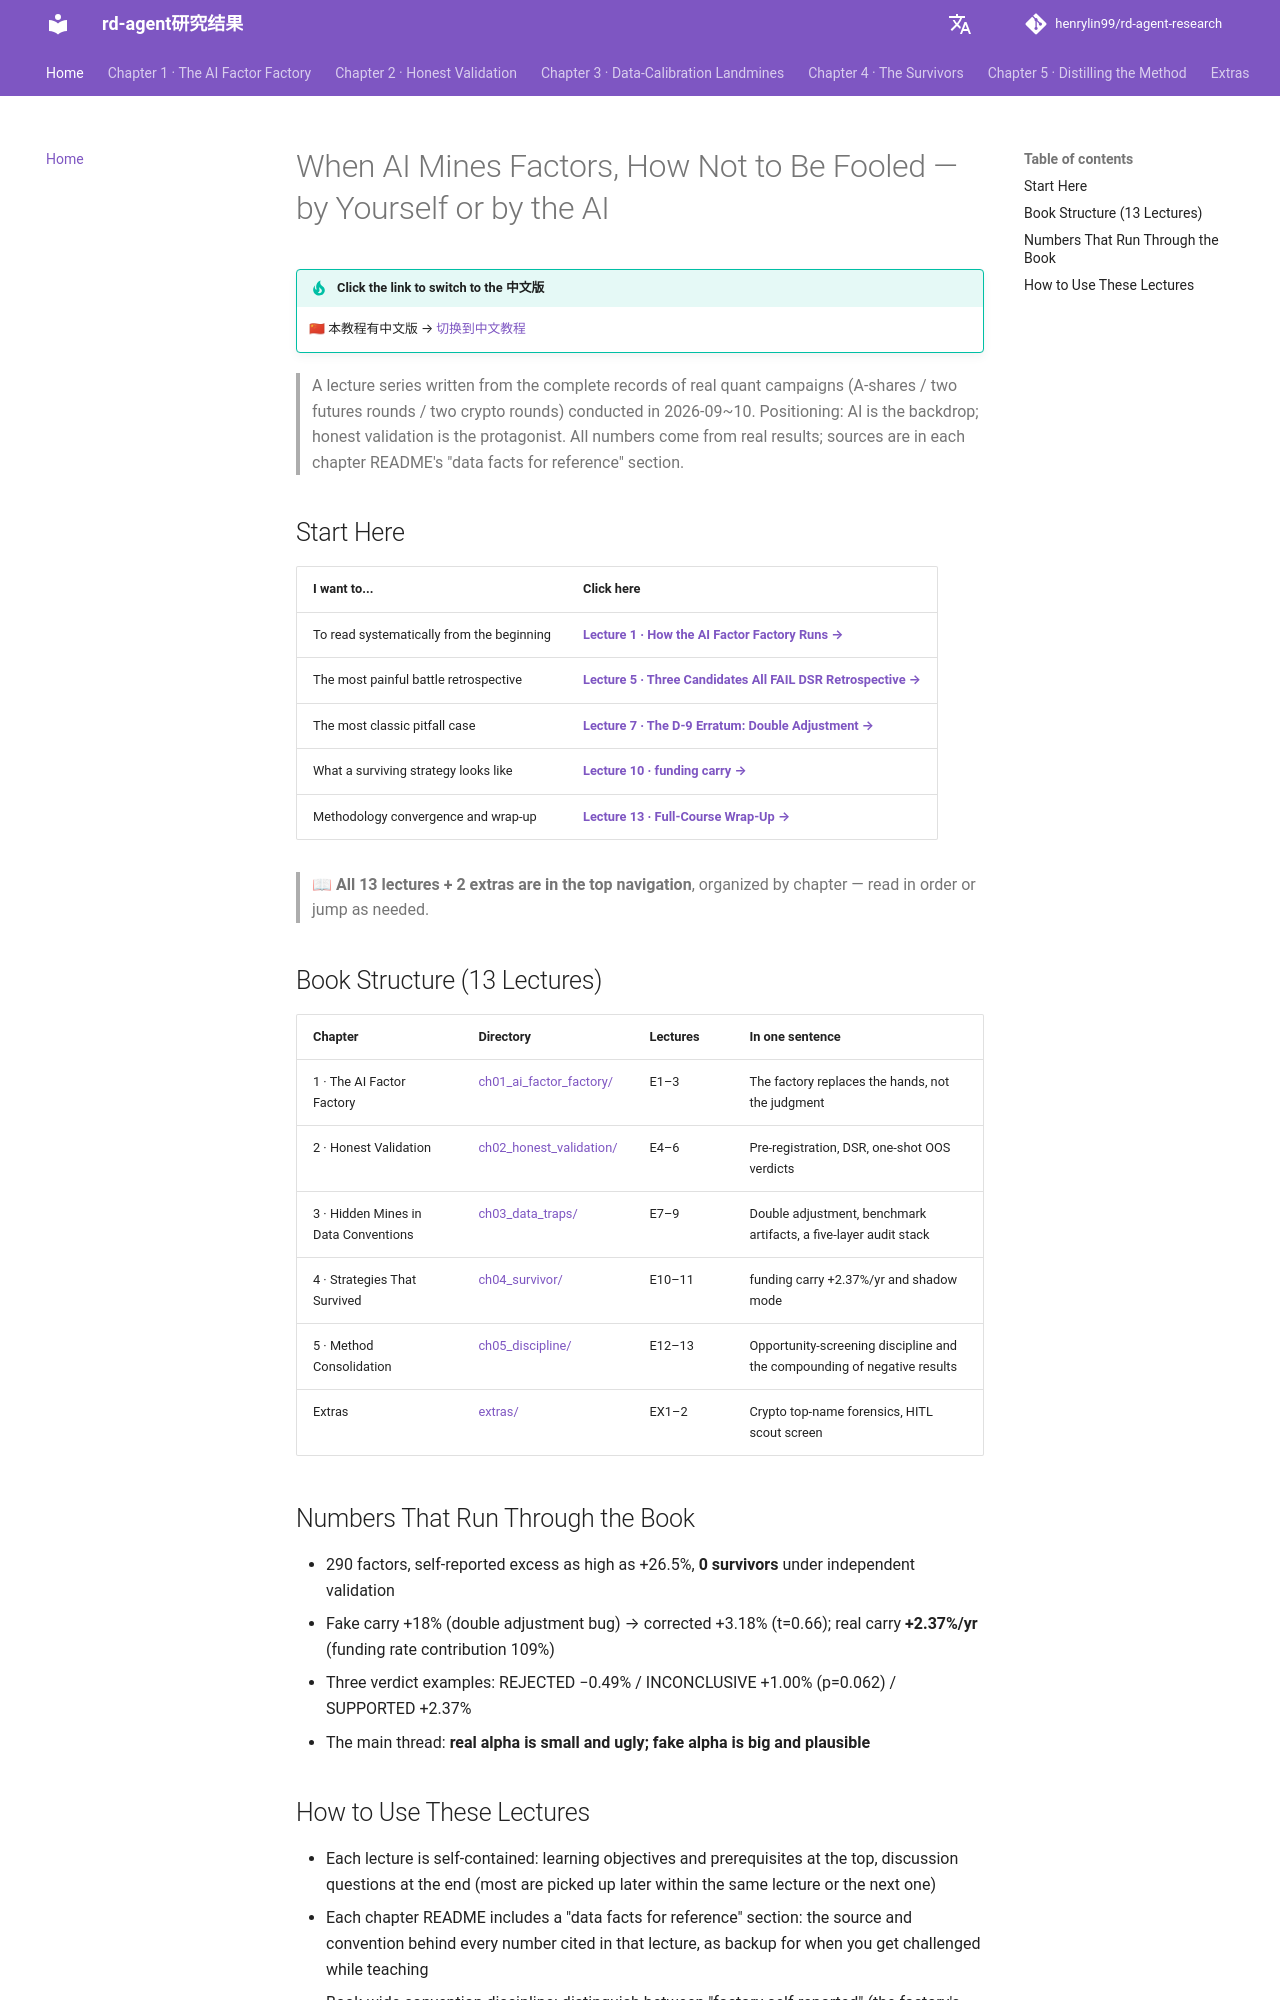

repository: henrylin99/rd-agent-research · page: en/index.html · generator: mkdocs

---
title: Home
---

# When AI Mines Factors, How Not to Be Fooled — by Yourself or by the AI

!!! tip "Click the link to switch to the 中文版"
    🇨🇳 本教程有中文版 → [切换到中文教程](/rd-agent-research/)

> A lecture series written from the complete records of real quant campaigns (A-shares / two futures rounds / two crypto rounds) conducted in 2026-09~10.
> Positioning: AI is the backdrop; honest validation is the protagonist. All numbers come from real results; sources are in each chapter README's "data facts for reference" section.

## Start Here

| I want to... | Click here |
|------|------|
| To read systematically from the beginning | **[Lecture 1 · How the AI Factor Factory Runs →](ch01_ai_factor_factory/E01_loop五步.md)** |
| The most painful battle retrospective | **[Lecture 5 · Three Candidates All FAIL DSR Retrospective →](ch02_honest_validation/E05_全军覆没复盘.md)** |
| The most classic pitfall case | **[Lecture 7 · The D-9 Erratum: Double Adjustment →](ch03_data_traps/E07_双重复权.md)** |
| What a surviving strategy looks like | **[Lecture 10 · funding carry →](ch04_survivor/E10_funding_carry全程.md)** |
| Methodology convergence and wrap-up | **[Lecture 13 · Full-Course Wrap-Up →](ch05_discipline/E13_课程总结与战役矩阵复盘.md)** |

> 📖 **All 13 lectures + 2 extras are in the top navigation**, organized by chapter — read in order or jump as needed.

## Book Structure (13 Lectures)

| Chapter | Directory | Lectures | In one sentence |
|---|---|---|---|
| 1 · The AI Factor Factory | [ch01_ai_factor_factory/](ch01_ai_factor_factory/index.md) | E1–3 | The factory replaces the hands, not the judgment |
| 2 · Honest Validation | [ch02_honest_validation/](ch02_honest_validation/index.md) | E4–6 | Pre-registration, DSR, one-shot OOS verdicts |
| 3 · Hidden Mines in Data Conventions | [ch03_data_traps/](ch03_data_traps/index.md) | E7–9 | Double adjustment, benchmark artifacts, a five-layer audit stack |
| 4 · Strategies That Survived | [ch04_survivor/](ch04_survivor/index.md) | E10–11 | funding carry +2.37%/yr and shadow mode |
| 5 · Method Consolidation | [ch05_discipline/](ch05_discipline/index.md) | E12–13 | Opportunity-screening discipline and the compounding of negative results |
| Extras | [extras/](extras/index.md) | EX1–2 | Crypto top-name forensics, HITL scout screen |

## Numbers That Run Through the Book

- 290 factors, self-reported excess as high as +26.5%, **0 survivors** under independent validation
- Fake carry +18% (double adjustment bug) → corrected +3.18% (t=0.66); real carry **+2.37%/yr** (funding rate contribution 109%)
- Three verdict examples: REJECTED −0.49% / INCONCLUSIVE +1.00% (p=0.062) / SUPPORTED +2.37%
- The main thread: **real alpha is small and ugly; fake alpha is big and plausible**
